Dataset: datasets (GitHub, MagnusHutters/EmbeddedProject). Classes: bolt, screw, screw bolt.

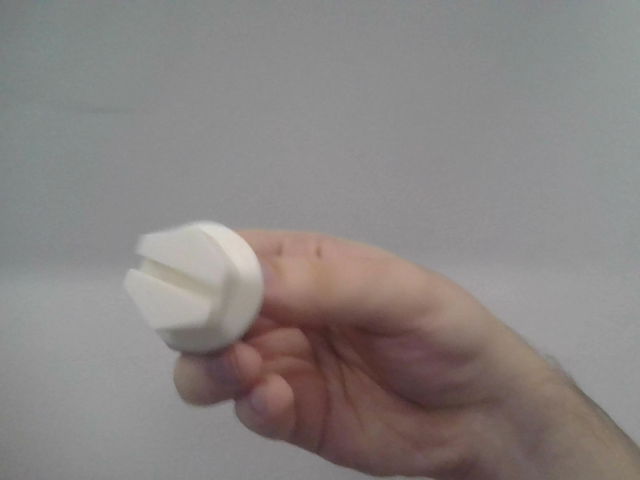
Label: screw bolt

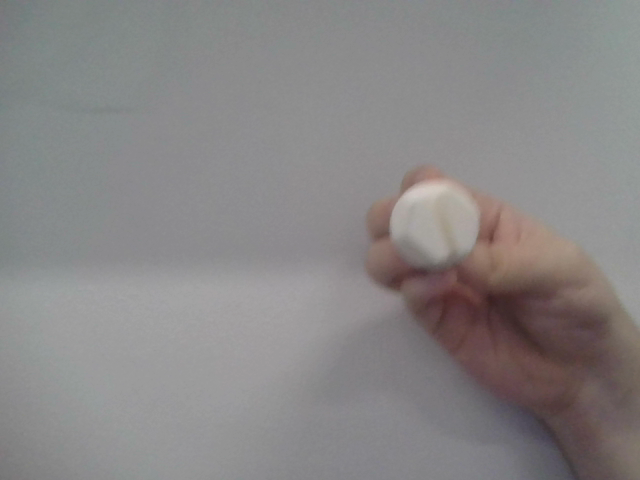
Label: screw bolt

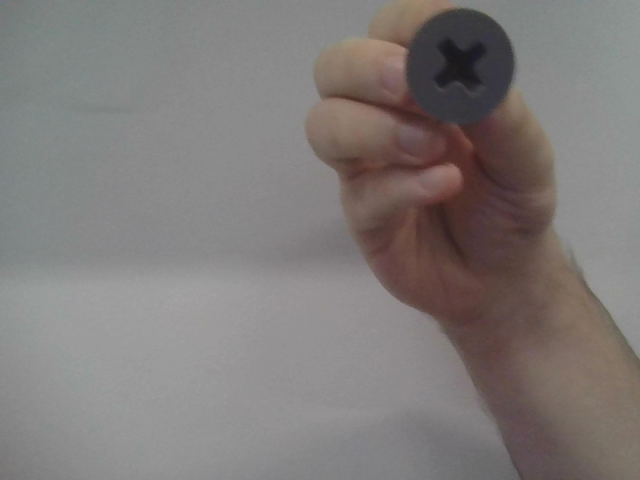
Label: screw

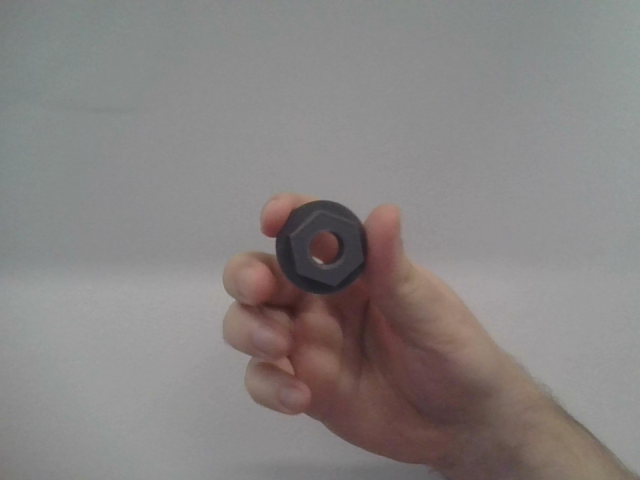
Label: bolt

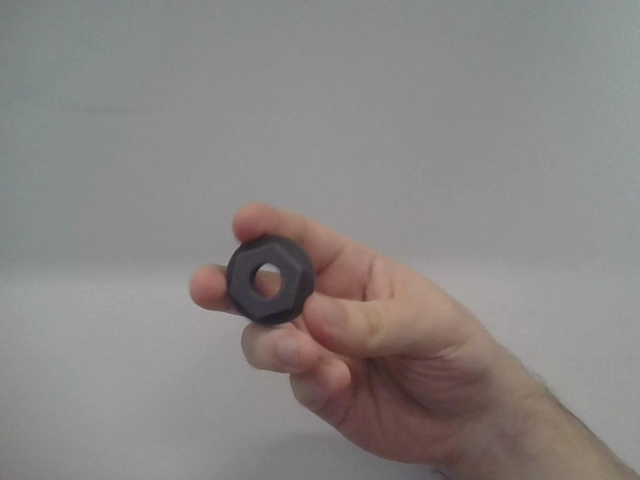
Label: bolt

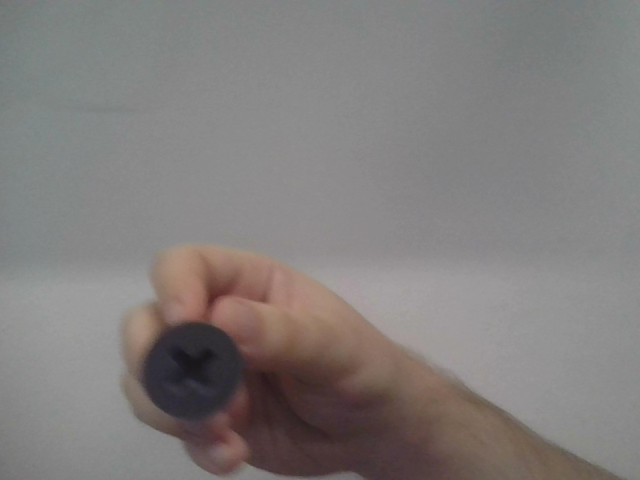
Label: screw
